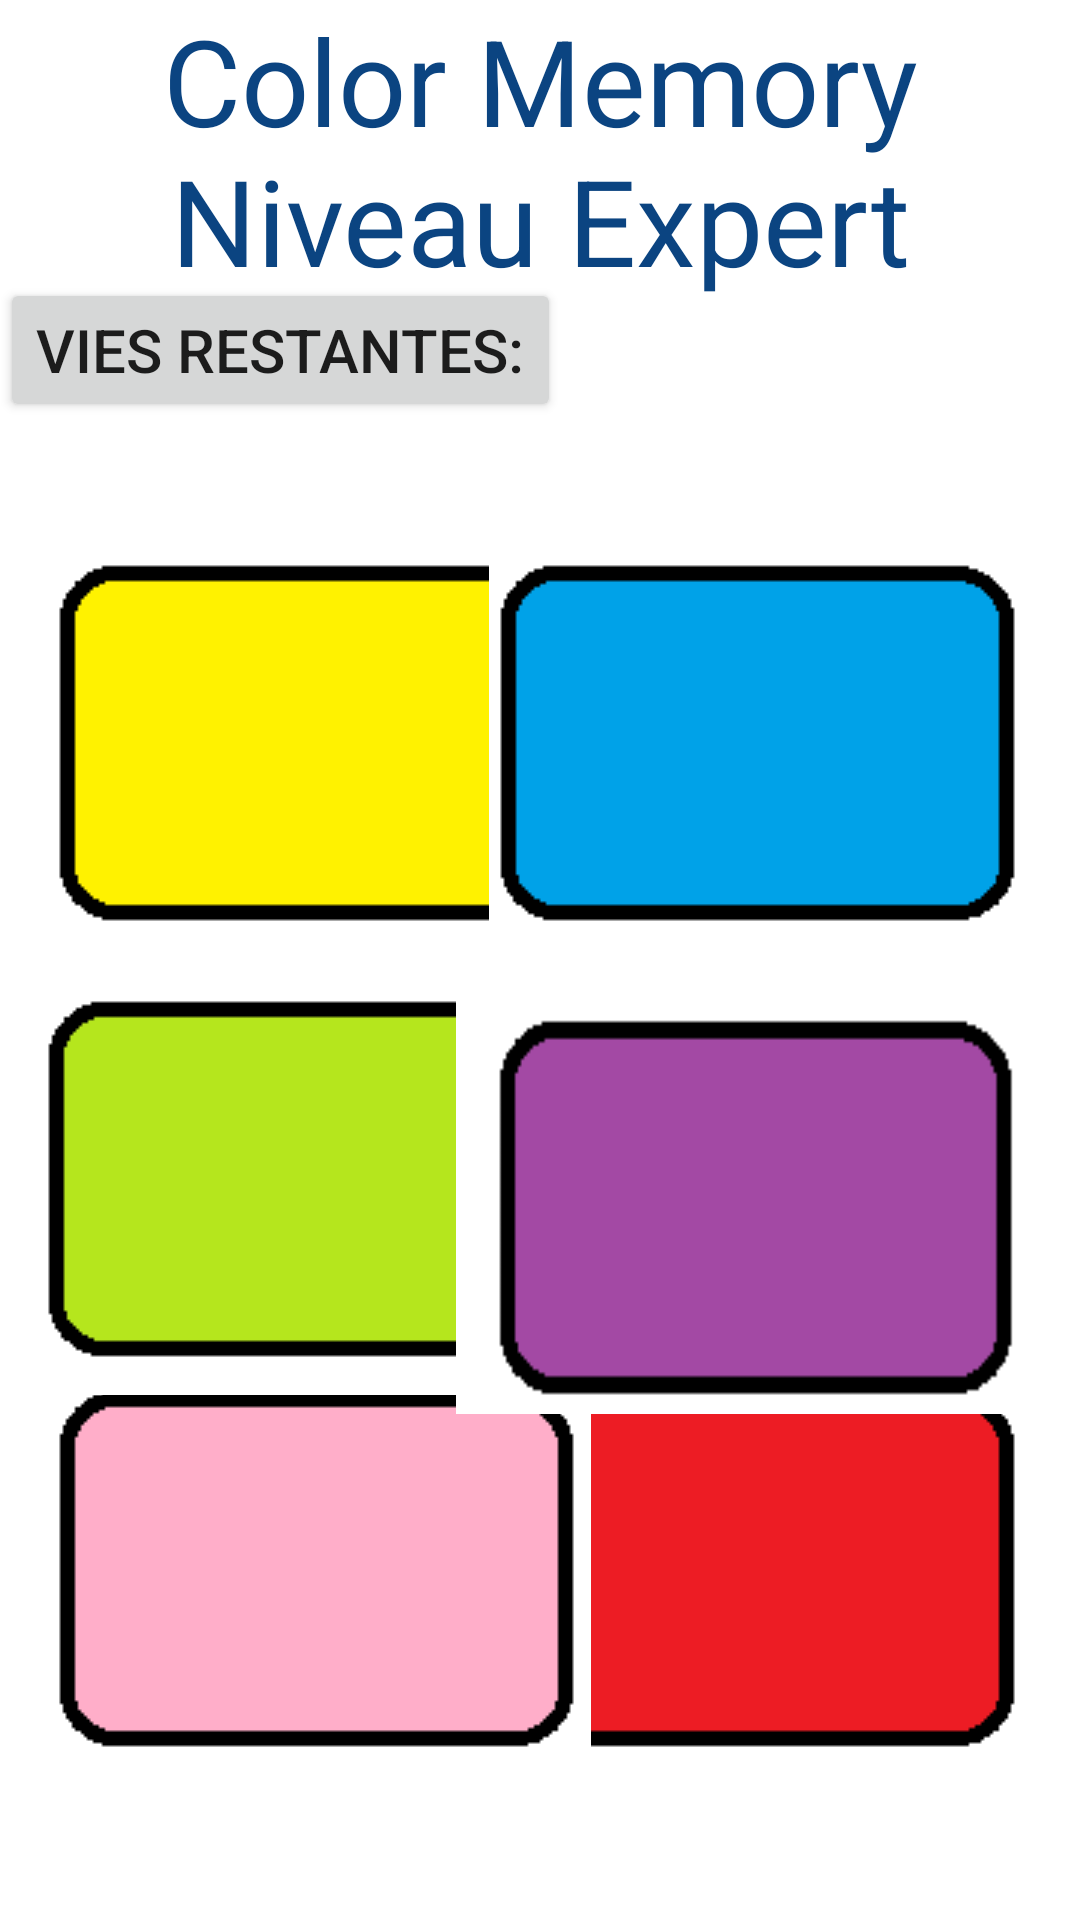

Reconstruct the res/layout file that produces this screen, plus the resources it refers to.
<!-- AndroidManifest.xml: application theme Theme.AppColorMemory -->
<!-- res/layout/layout_expert_niveau_3.xml -->
<?xml version="1.0" encoding="utf-8"?>
<androidx.constraintlayout.widget.ConstraintLayout xmlns:android="http://schemas.android.com/apk/res/android"
    xmlns:app="http://schemas.android.com/apk/res-auto"
    xmlns:tool="http://schemas.android.com/tools"
    android:layout_width="match_parent"
    android:layout_height="match_parent"
    tool:context=".ExpertNiveau3">

    <TextView
        android:id="@+id/score"
        android:layout_width="wrap_content"
        android:layout_height="wrap_content"
        android:layout_marginStart="36dp"
        android:text=""
        android:textSize="25dp"
        android:textColor="#F41616"
        app:layout_constraintBottom_toTopOf="@+id/imageButtonVert"
        app:layout_constraintStart_toStartOf="parent"
        app:layout_constraintTop_toBottomOf="@+id/msg_vie"
        app:layout_constraintVertical_bias="0.468" />

    <TextView
        android:id="@+id/msg_difficulte"
        android:layout_width="wrap_content"
        android:layout_height="wrap_content"
        android:gravity="center"
        android:text="Color Memory     Niveau Expert"
        android:textColor="#0B4481"
        android:textSize="40sp"
        app:layout_constraintEnd_toEndOf="parent"
        app:layout_constraintTop_toTopOf="parent" />


    <Button
        android:id="@+id/msg_vie"
        android:layout_width="wrap_content"
        android:layout_height="wrap_content"
        android:gravity="center"
        android:text="Vies restantes:"
        android:textSize="20sp"
        app:layout_constraintBottom_toTopOf="@+id/btn_jaune"
        app:layout_constraintStart_toStartOf="parent"
        app:layout_constraintTop_toTopOf="parent"
        app:layout_constraintVertical_bias="0.673" />

    <ImageButton
        android:id="@+id/vie_1"
        android:layout_width="49dp"
        android:layout_height="51dp"
        android:layout_gravity="center"
        android:layout_marginStart="344dp"
        android:background="@drawable/vie"
        app:layout_constraintBottom_toTopOf="@+id/btn_bleu"
        app:layout_constraintStart_toStartOf="parent"
        app:layout_constraintTop_toTopOf="parent"
        app:layout_constraintVertical_bias="0.701" />

    <ImageButton
        android:id="@+id/vie_2"
        android:layout_width="51dp"
        android:layout_height="51dp"
        android:layout_marginStart="292dp"
        android:background="@drawable/vie"
        app:layout_constraintBottom_toTopOf="@+id/btn_bleu"
        app:layout_constraintStart_toStartOf="parent"
        app:layout_constraintTop_toTopOf="parent"
        app:layout_constraintVertical_bias="0.685" />

    <ImageButton
        android:id="@+id/vie_3"
        android:layout_width="51dp"
        android:layout_height="51dp"
        android:layout_marginStart="240dp"
        android:background="@drawable/vie"
        app:layout_constraintBottom_toTopOf="@+id/btn_bleu"
        app:layout_constraintStart_toStartOf="parent"
        app:layout_constraintTop_toTopOf="parent"
        app:layout_constraintVertical_bias="0.685" />

    <ImageButton
        android:id="@+id/btn_jaune"
        android:layout_width="wrap_content"
        android:layout_height="wrap_content"
        android:layout_marginStart="16dp"
        android:background="@drawable/btn_jaune"
        app:layout_constraintBottom_toTopOf="@+id/btn_vert"
        app:layout_constraintStart_toStartOf="parent"
        app:layout_constraintTop_toBottomOf="@+id/msg_difficulte"
        app:layout_constraintVertical_bias="0.882" />

    <ImageButton
        android:id="@+id/btn_bleu"
        android:layout_width="wrap_content"
        android:layout_height="wrap_content"
        android:layout_marginEnd="16dp"
        android:background="@drawable/btn_bleu"
        app:layout_constraintBottom_toTopOf="@+id/btn_vert"
        app:layout_constraintEnd_toEndOf="parent"
        app:layout_constraintTop_toBottomOf="@+id/msg_difficulte"
        app:layout_constraintVertical_bias="0.882" />

    <ImageButton
        android:id="@+id/btn_rouge"
        android:layout_width="wrap_content"
        android:layout_height="wrap_content"
        android:layout_marginEnd="16dp"
        android:background="@drawable/btn_rouge"
        app:layout_constraintBottom_toBottomOf="parent"
        app:layout_constraintEnd_toEndOf="parent"
        app:layout_constraintTop_toBottomOf="@+id/msg_difficulte"
        app:layout_constraintVertical_bias="0.889" />

    <ImageButton
        android:id="@+id/btn_rose"
        android:layout_width="wrap_content"
        android:layout_height="wrap_content"
        android:layout_marginStart="16dp"
        android:background="@drawable/btn_rose"
        app:layout_constraintBottom_toBottomOf="parent"
        app:layout_constraintStart_toStartOf="parent"
        app:layout_constraintTop_toBottomOf="@+id/msg_difficulte"
        app:layout_constraintVertical_bias="0.889" />

    <ImageButton
        android:id="@+id/btn_vert"
        android:layout_width="wrap_content"
        android:layout_height="wrap_content"
        android:background="@drawable/btn_vert"
        app:layout_constraintBottom_toBottomOf="parent"
        app:layout_constraintEnd_toEndOf="parent"
        app:layout_constraintHorizontal_bias="0.069"
        app:layout_constraintStart_toStartOf="parent"
        app:layout_constraintTop_toBottomOf="@+id/msg_difficulte"
        app:layout_constraintVertical_bias="0.569" />

    <ImageButton
        android:id="@+id/btn_violet"
        android:layout_width="192dp"
        android:layout_height="141dp"
        android:layout_marginEnd="16dp"
        android:background="@drawable/btn_violet"
        app:layout_constraintBottom_toBottomOf="parent"
        app:layout_constraintEnd_toEndOf="parent"
        app:layout_constraintTop_toBottomOf="@+id/msg_difficulte"
        app:layout_constraintVertical_bias="0.577" />

</androidx.constraintlayout.widget.ConstraintLayout>
<!-- resources referenced by this layout -->
<resources>
  <!-- drawable btn_bleu: png bitmap (drawable, 702 bytes) -->
  <!-- drawable btn_jaune: png bitmap (drawable, 1020 bytes) -->
  <!-- drawable btn_rose: png bitmap (drawable, 705 bytes) -->
  <!-- drawable btn_rouge: png bitmap (drawable, 709 bytes) -->
  <!-- drawable btn_vert: png bitmap (drawable, 708 bytes) -->
  <!-- drawable btn_violet: png bitmap (drawable, 1155 bytes) -->
  <style name="Theme.AppColorMemory" parent="Theme.MaterialComponents.DayNight.DarkActionBar">
          
          <item name="colorPrimary">@color/purple_500</item>
          <item name="colorPrimaryVariant">@color/purple_700</item>
          <item name="colorOnPrimary">@color/white</item>
          
          <item name="colorSecondary">@color/teal_200</item>
          <item name="colorSecondaryVariant">@color/teal_700</item>
          <item name="colorOnSecondary">@color/black</item>
          
  
          
  
       =
      </style>
  <!-- not gathered from this repository: default colours our renderer supplied (Android Studio template values) -->
  <color name="purple_500">#FF6200EE</color>
  <color name="purple_700">#FF3700B3</color>
  <color name="teal_200">#FF03DAC5</color>
  <color name="teal_700">#FF018786</color>
  <color name="black">#FF000000</color>
  <color name="white">#FFFFFFFF</color>
</resources>
